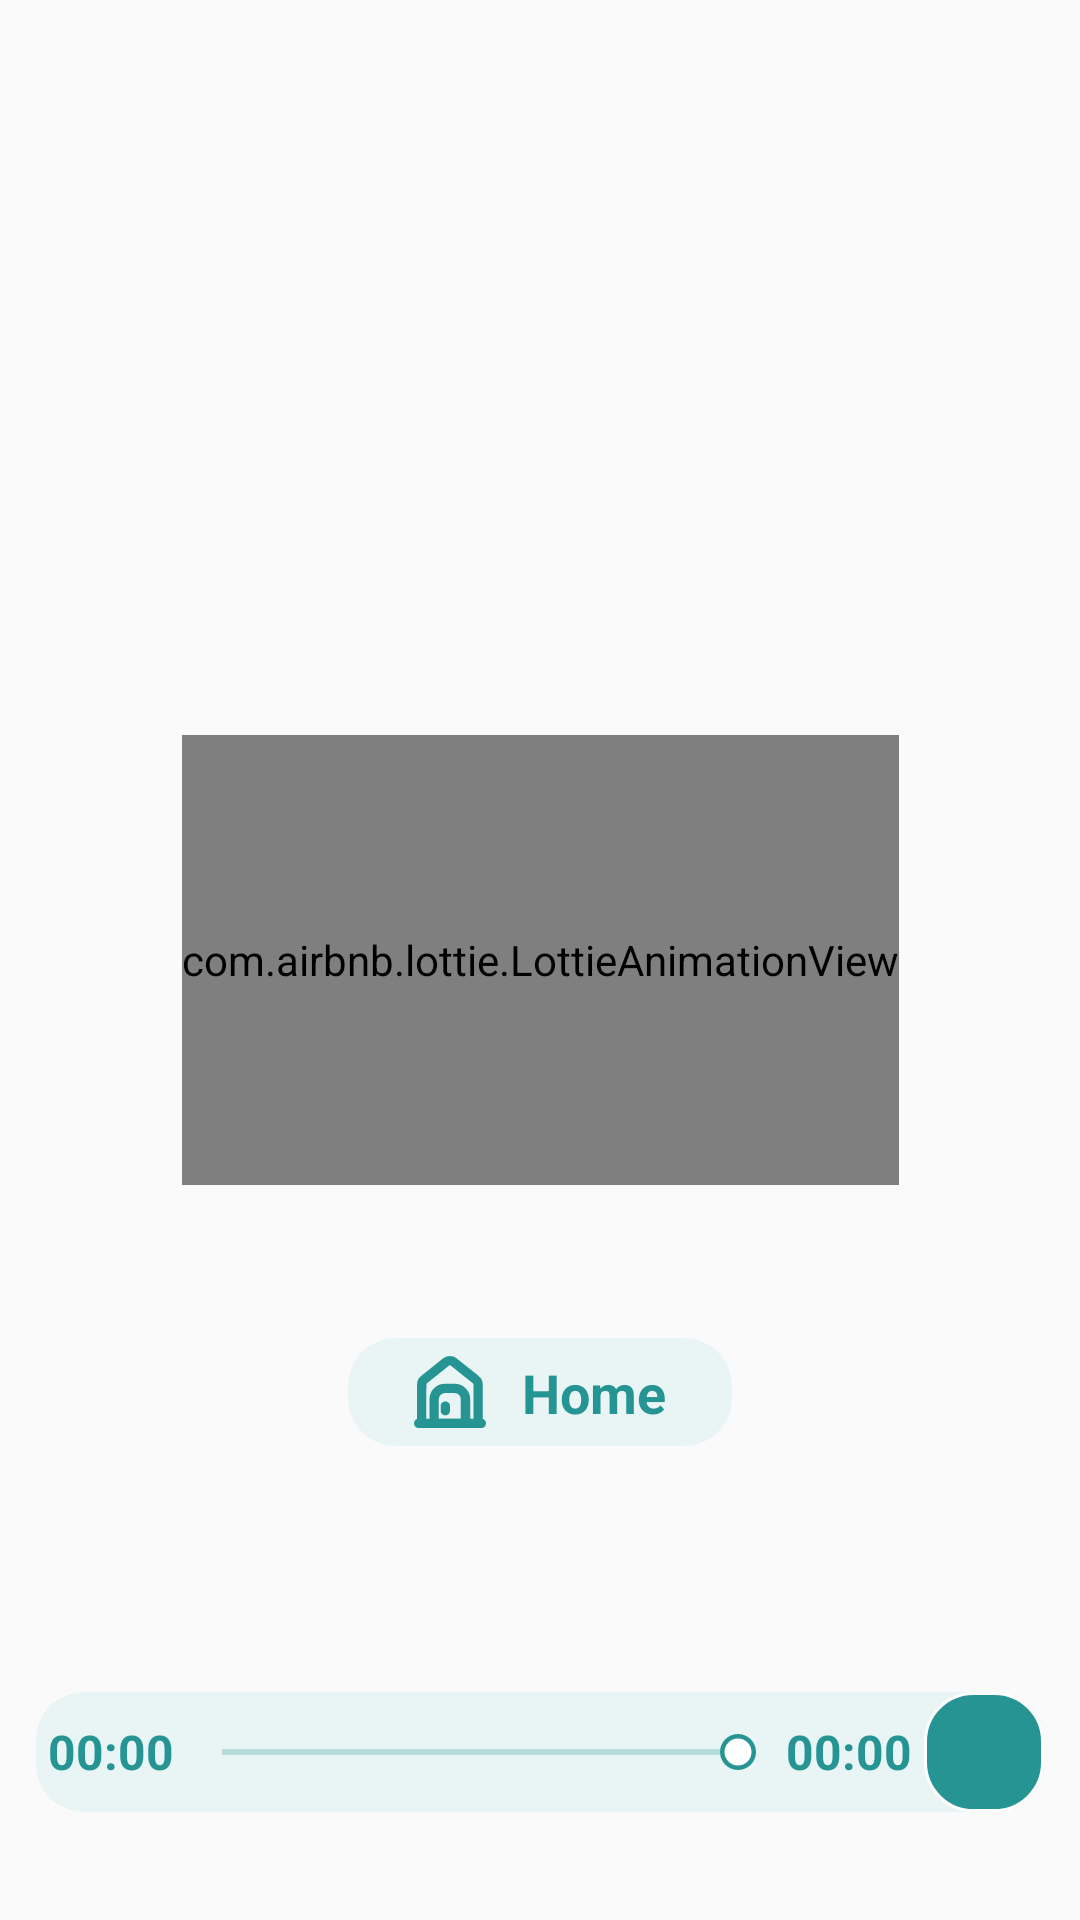

The Android layout XML behind this screen, and the referenced resources:
<!-- AndroidManifest.xml: application theme Theme.CheckEyesight -->
<!-- res/layout/fragment_main_farsightedness.xml -->
<?xml version="1.0" encoding="utf-8"?>
<androidx.constraintlayout.widget.ConstraintLayout xmlns:android="http://schemas.android.com/apk/res/android"
    xmlns:app="http://schemas.android.com/apk/res-auto"
    xmlns:tools="http://schemas.android.com/tools"
    android:id="@+id/layout"
    android:layout_width="match_parent"
    android:layout_height="match_parent"
    tools:context=".exercises.farsightedness.MainFarsightednessFragment"

    >

    <TextView
        android:id="@+id/txt_type_exercise"
        android:layout_width="wrap_content"
        android:layout_height="wrap_content"
        android:layout_marginBottom="12dp"
        android:gravity="center"
        android:textColor="@color/dark_night"
        android:textSize="24sp"
        app:layout_constraintBottom_toTopOf="@+id/my_animation_view"
        app:layout_constraintEnd_toEndOf="parent"
        app:layout_constraintStart_toStartOf="parent"
        app:layout_constraintTop_toTopOf="parent"
        app:layout_constraintVertical_bias="1.0"

        />

    <ImageView
        android:id="@+id/next_timer_btn"
        android:layout_width="80dp"
        android:layout_height="80dp"
        android:layout_centerHorizontal="true"
        android:background="@drawable/background_circle_dark"
        android:padding="24sp"
        app:layout_constraintBottom_toBottomOf="@+id/progress_bar"
        app:layout_constraintEnd_toEndOf="@+id/progress_bar"
        app:layout_constraintStart_toStartOf="@+id/progress_bar"
        app:layout_constraintTop_toTopOf="@+id/progress_bar" />

    <com.airbnb.lottie.LottieAnimationView
        android:id="@+id/my_animation_view"
        android:layout_width="wrap_content"
        android:layout_height="150dp"
        app:layout_constraintBottom_toBottomOf="parent"
        app:layout_constraintEnd_toEndOf="parent"
        app:layout_constraintHorizontal_bias="0.5"
        app:layout_constraintStart_toStartOf="parent"
        app:layout_constraintTop_toTopOf="parent"
        app:layout_constraintVertical_bias="0.5"
        app:lottie_autoPlay="true"
        app:lottie_loop="true"
        app:lottie_repeatCount="3" />

    <TextView
        android:id="@+id/text_congratulations"
        android:layout_width="wrap_content"
        android:layout_height="wrap_content"
        android:visibility="invisible"
        app:layout_constraintEnd_toEndOf="parent"
        app:layout_constraintHorizontal_bias="0.5"
        app:layout_constraintStart_toStartOf="parent"
        app:layout_constraintTop_toBottomOf="@+id/my_animation_view" />

    <LinearLayout
        android:id="@+id/to_home"
        android:layout_width="wrap_content"
        android:layout_height="36dp"
        android:layout_marginTop="32dp"
        android:background="@drawable/bg_tab_unselected"
        android:orientation="horizontal"
        android:padding="6dp"
        app:layout_constraintBottom_toTopOf="@+id/relativeLayout"
        app:layout_constraintEnd_toEndOf="parent"
        app:layout_constraintStart_toStartOf="parent"
        app:layout_constraintTop_toBottomOf="@+id/text_congratulations"
        app:layout_constraintVertical_bias="0.0"

        >

        <ImageView
            android:layout_width="24sp"
            android:layout_height="match_parent"
            android:layout_gravity="center"
            android:layout_marginStart="16dp"
            android:background="@drawable/icon_house"
            android:backgroundTint="@color/dark_and_light"

            />

        <TextView
            android:layout_width="match_parent"
            android:layout_height="match_parent"
            android:layout_marginStart="12dp"
            android:layout_marginEnd="16dp"
            android:text="@string/home"
            android:textColor="@color/dark_and_light"
            android:textSize="18sp"
            android:textStyle="bold"


            />

    </LinearLayout>

    <RelativeLayout
        android:id="@+id/relativeLayout"
        android:layout_width="match_parent"
        android:layout_height="wrap_content"
        android:layout_marginHorizontal="12dp"
        android:layout_marginBottom="36dp"
        android:background="@drawable/bg_tab_unselected"
        app:layout_constraintBottom_toBottomOf="parent"
        app:layout_constraintEnd_toEndOf="parent"
        app:layout_constraintHorizontal_bias="0.333"
        app:layout_constraintStart_toStartOf="parent">


        <TextView
            android:id="@+id/textView4"
            android:layout_width="wrap_content"
            android:layout_height="wrap_content"
            android:layout_alignParentStart="true"
            android:layout_centerVertical="true"
            android:layout_marginStart="4dp"
            android:gravity="center"
            android:text="00:00"
            android:textColor="@color/dark_and_light"
            android:textSize="16sp"
            android:textStyle="bold"

            />

        <TextView
            android:id="@+id/txt_main"
            android:layout_width="wrap_content"
            android:layout_height="wrap_content"
            android:layout_centerVertical="true"
            android:layout_marginEnd="4dp"
            android:layout_toStartOf="@+id/main_timer_btn"
            android:gravity="center"
            android:text="00:00"
            android:textColor="@color/dark_and_light"
            android:textSize="16sp"
            android:textStyle="bold"


            />

        <SeekBar
            android:id="@+id/seek_bar"
            android:layout_width="match_parent"
            android:layout_height="wrap_content"
            android:layout_centerInParent="true"
            android:layout_toStartOf="@+id/txt_main"
            android:layout_toEndOf="@+id/textView4"
            android:layoutDirection="rtl"
            android:padding="4dp"
            android:progressBackgroundTint="@color/dark_and_light"
            android:progressTint="@color/only_night"
            android:thumb="@drawable/ic_small_seekbar_indicator"
            app:layout_constraintBottom_toBottomOf="parent"
            app:layout_constraintEnd_toEndOf="parent"
            app:layout_constraintStart_toStartOf="parent" />

        <ImageView
            android:id="@+id/main_timer_btn"
            android:layout_width="40dp"
            android:layout_height="40dp"
            android:layout_alignParentEnd="true"
            android:layout_centerHorizontal="true"
            android:layout_centerVertical="true"
            android:background="@drawable/btn_background_selected"
            android:padding="9dp" />
    </RelativeLayout>

    <ProgressBar
        android:id="@+id/progress_bar"
        style="?android:attr/progressBarStyleHorizontal"
        android:layout_width="80dp"
        android:layout_height="80dp"
        android:layout_marginTop="5dp"
        android:indeterminate="false"
        android:max="5"
        android:progress="0"
        android:progressDrawable="@drawable/circular_progress_bar"
        android:textAlignment="center"
        app:layout_constraintBottom_toBottomOf="@+id/my_animation_view"
        app:layout_constraintEnd_toEndOf="@+id/my_animation_view"
        app:layout_constraintStart_toStartOf="@+id/my_animation_view"
        app:layout_constraintTop_toTopOf="@+id/my_animation_view" />

</androidx.constraintlayout.widget.ConstraintLayout>
<!-- resources referenced by this layout -->
<resources>
  <color name="dark_and_light">#279494</color>
  <color name="dark_night">#279494</color>
  <color name="only_night">#126060</color>
  <!-- drawable background_circle_dark (drawable) -->
  <?xml version="1.0" encoding="utf-8"?>
  <shape xmlns:android="http://schemas.android.com/apk/res/android"
      android:shape="oval">
      <solid android:color="@color/dark_night" />
  </shape>
  <!-- drawable bg_tab_unselected (drawable) -->
  <?xml version="1.0" encoding="utf-8"?>
  <shape xmlns:android="http://schemas.android.com/apk/res/android">
      <corners android:radius="16dp" />
      <padding
          android:bottom="0dp"
          android:left="0dp"
          android:right="0dp"
          android:top="0dp" />
  
      <solid android:color="@color/light_and_dark" />
      <size android:height="20dp" />
  </shape>
  <!-- drawable btn_background_selected (drawable) -->
  <?xml version="1.0" encoding="utf-8"?>
  <shape xmlns:android="http://schemas.android.com/apk/res/android">
      <corners android:radius="16dp" />
      <padding
          android:bottom="0dp"
          android:left="0dp"
          android:right="0dp"
          android:top="0dp" />
  
      <solid android:color="@color/dark_night" />
      <size android:height="20dp" />
      <stroke
          android:width="1sp"
          android:color="@color/white" />
  </shape>
  <!-- drawable circular_progress_bar (drawable) -->
  <?xml version="1.0" encoding="utf-8"?>
  <rotate
      xmlns:android="http://schemas.android.com/apk/res/android"
      android:fromDegrees="450"
      android:toDegrees="450">
  
      
      <shape
          android:innerRadiusRatio="2.5"
          android:shape="ring"
          android:thickness="4dp"
          android:useLevel="true">
          <gradient
              android:angle="0"
              android:endColor="@color/dark_night"
              android:startColor="@color/dark_night"
              android:centerColor="@color/white"
              android:type="sweep"
              android:useLevel="false"
              />
      </shape>
  
  </rotate>
  <!-- drawable ic_small_seekbar_indicator (drawable) -->
  <vector xmlns:android="http://schemas.android.com/apk/res/android"
      android:width="12dp"
      android:height="12dp"
      android:viewportWidth="12"
      android:viewportHeight="12">
    <path
        android:pathData="M6,6m-6,0a6,6 0,1 1,12 0a6,6 0,1 1,-12 0"
        android:fillColor="#279494"/>
    <path
        android:pathData="M6,6m-4.5,0a4.5,4.5 0,1 1,9 0a4.5,4.5 0,1 1,-9 0"
        android:fillColor="#ffffff"/>
  </vector>
  <string name="home">Home</string>
  <style name="Theme.CheckEyesight" parent="Theme.AppCompat.DayNight.DarkActionBar">
          
          <item name="colorPrimary">@color/cardview_dark_background</item>
          <item name="colorPrimaryVariant">@color/black</item>
          <item name="colorOnPrimary">@color/black</item>
          
          <item name="colorSecondary">@color/black</item>
          <item name="colorSecondaryVariant">@color/black</item>
          <item name="colorOnSecondary">@color/black</item>
          
          <item name="background">@color/teal_700</item>
          <item name="fontFamily">@font/balsamiqsans_regular</item>
  
          <item name="android:navigationBarColor">@android:color/transparent</item>
          <item name="android:statusBarColor">@android:color/transparent</item>
          <item name="android:colorControlHighlight">@android:color/transparent</item>
  
      </style>
  <color name="light_and_dark">#E9F5F5</color>
  <color name="white">#FFFFFFFF</color>
  <color name="night_to_white">#279494</color>
  <color name="black">#FF000000</color>
  <color name="teal_700">#7C0C32</color>
</resources>
